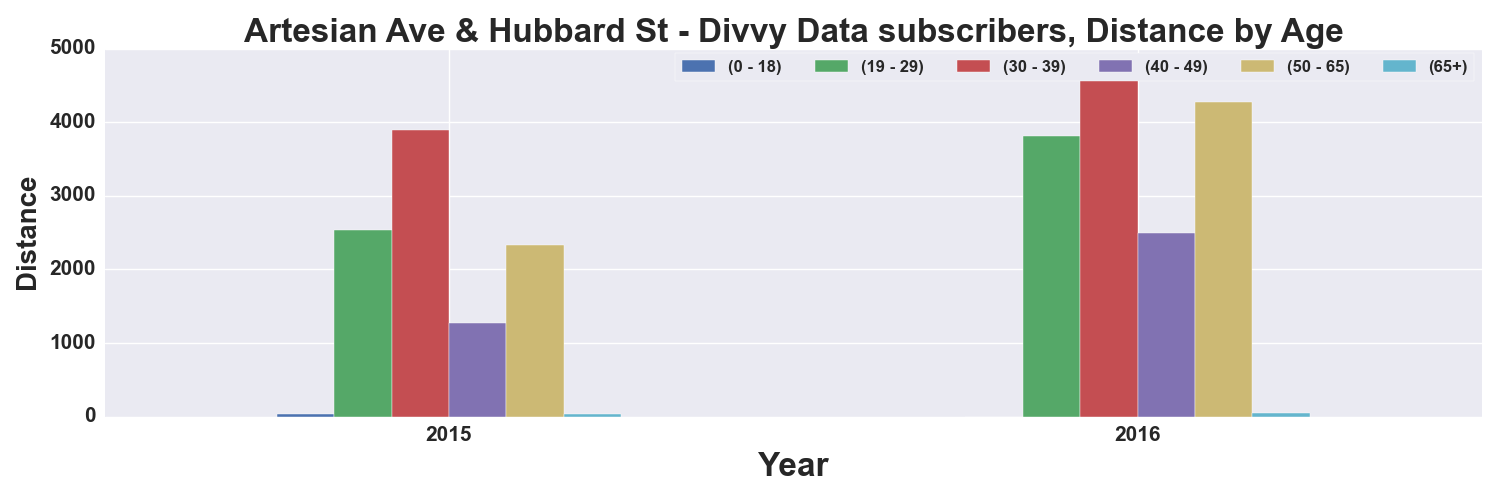

The table this chart was drawn from, first rows:
, START TIME YEAR, DISTANCE_Miles, DISTANCE_Miles, DISTANCE_Miles, DISTANCE_Miles, DISTANCE_Miles, DISTANCE_Miles
AGE_GROUP, , 0 - 18, 19 - 29, 30 - 39, 40 - 49, 50 - 65, 65+
0, 2015, 34.69, 2536, 3900, 1275, 2332, 41.8
1, 2016, , 3818, 4918, 2500, 4271, 53.93
